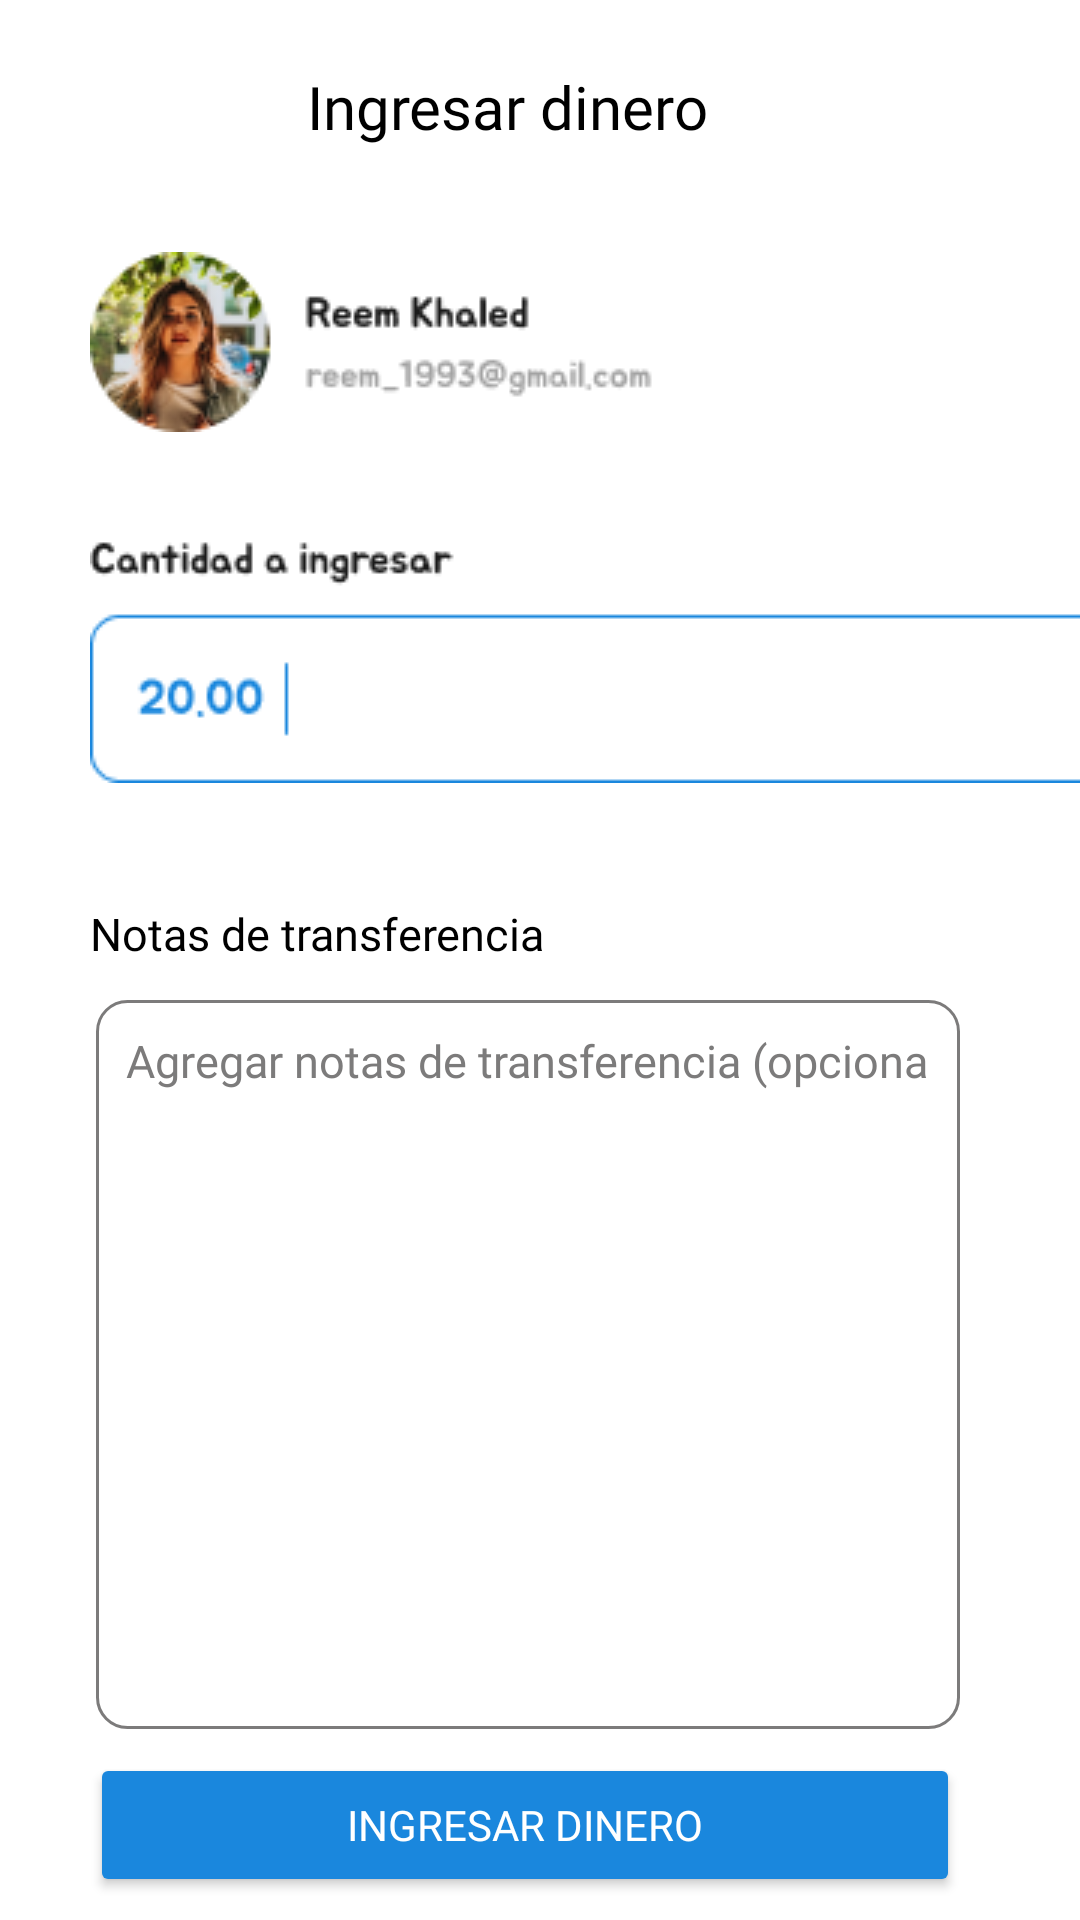

Write the Android layout XML for this screen, with the resource values it uses.
<!-- AndroidManifest.xml: application theme Theme.AlkeWallet -->
<!-- res/layout/activity_request_money.xml -->
<?xml version="1.0" encoding="utf-8"?>
<androidx.constraintlayout.widget.ConstraintLayout xmlns:android="http://schemas.android.com/apk/res/android"
    xmlns:app="http://schemas.android.com/apk/res-auto"
    xmlns:tools="http://schemas.android.com/tools"
    android:layout_width="match_parent"
    android:layout_height="match_parent"
    android:background="@color/white"
    tools:context=".RequestMoneyActivity">

    <ImageView
        android:id="@+id/imageView"
        android:layout_width="wrap_content"
        android:layout_height="wrap_content"
        android:layout_marginStart="20dp"
        android:layout_marginTop="28dp"
        app:layout_constraintEnd_toStartOf="@+id/textView3"
        app:layout_constraintHorizontal_bias="0.0"
        app:layout_constraintStart_toStartOf="parent"
        app:layout_constraintTop_toTopOf="parent"
        app:srcCompat="@drawable/back_icon" />

    <TextView
        android:id="@+id/textView3"
        android:layout_width="wrap_content"
        android:layout_height="wrap_content"
        android:layout_marginEnd="124dp"
        android:fontFamily="@font/jua"
        android:textColor="@color/black"
        android:textSize="20sp"
        android:text="@string/txt_ingresar_dinero"
        app:layout_constraintBottom_toBottomOf="parent"
        app:layout_constraintEnd_toEndOf="parent"
        app:layout_constraintTop_toTopOf="parent"
        app:layout_constraintVertical_bias="0.036" />

    <ImageView
        android:id="@+id/imageView3"
        android:layout_width="wrap_content"
        android:layout_height="wrap_content"
        android:layout_marginStart="10dp"
        android:layout_marginTop="56dp"
        app:layout_constraintEnd_toEndOf="parent"
        app:layout_constraintHorizontal_bias="0.0"
        app:layout_constraintStart_toStartOf="@+id/imageView"
        app:layout_constraintTop_toBottomOf="@+id/imageView"
        app:srcCompat="@drawable/contact_info" />

    <ImageView
        android:id="@+id/imageView4"
        android:layout_width="wrap_content"
        android:layout_height="wrap_content"
        android:layout_marginTop="32dp"
        app:layout_constraintEnd_toEndOf="parent"
        app:layout_constraintHorizontal_bias="0.0"
        app:layout_constraintStart_toStartOf="@+id/imageView3"
        app:layout_constraintTop_toBottomOf="@+id/imageView3"
        app:srcCompat="@drawable/payment_amount" />

    <TextView
        android:id="@+id/textView5"
        android:layout_width="wrap_content"
        android:layout_height="wrap_content"
        android:layout_marginTop="40dp"
        android:fontFamily="@font/jua"
        android:textSize="15sp"
        android:textColor="@color/black"
        android:text="@string/txt_notas_de_transf"
        app:layout_constraintEnd_toEndOf="parent"
        app:layout_constraintHorizontal_bias="0.0"
        app:layout_constraintStart_toStartOf="@+id/imageView4"
        app:layout_constraintTop_toBottomOf="@+id/imageView4" />

    <EditText
        android:id="@+id/editTextText"
        android:layout_width="0dp"
        android:layout_height="243dp"
        android:layout_marginStart="2dp"
        android:layout_marginTop="12dp"
        android:layout_marginEnd="40dp"
        android:background="@drawable/style_border_edittext"
        android:fontFamily="@font/jua"
        android:gravity="top"
        android:inputType="text"
        android:lines="80"
        android:text="@string/txt_agregar_notas"
        android:textColor="@color/gris"
        android:textSize="15sp"
        app:layout_constraintEnd_toEndOf="parent"
        app:layout_constraintHorizontal_bias="0.0"
        app:layout_constraintStart_toStartOf="@+id/textView5"
        app:layout_constraintTop_toBottomOf="@+id/textView5" />

    <Button
        android:id="@+id/hp_button_azul"
        style="@style/boton_azul"
        android:layout_width="0dp"
        android:layout_height="wrap_content"
        android:layout_marginStart="30dp"
        android:layout_marginEnd="40dp"
        app:iconGravity="textStart"
        app:icon="@drawable/request_icon"
        android:text="@string/txt_ingresar_dinero"
        android:layout_gravity="center_horizontal"
        android:textAlignment="center"
        app:layout_constraintBottom_toBottomOf="parent"
        app:layout_constraintEnd_toEndOf="parent"
        app:layout_constraintStart_toStartOf="parent"
        app:layout_constraintTop_toBottomOf="@+id/editTextText" />
</androidx.constraintlayout.widget.ConstraintLayout>
<!-- resources referenced by this layout -->
<resources>
  <color name="black">#FF000000</color>
  <color name="gris">#7C7B7B</color>
  <color name="white">#FFFFFFFF</color>
  <!-- drawable contact_info: png bitmap (drawable, 12739 bytes) -->
  <!-- drawable payment_amount: png bitmap (drawable, 3236 bytes) -->
  <!-- drawable style_border_edittext (drawable) -->
  <?xml version="1.0" encoding="utf-8"?>
  <shape xmlns:android="http://schemas.android.com/apk/res/android" android:shape="rectangle">
      <stroke
          android:width="1dp"
          android:color="@color/gris"/>
      <padding
          android:top="10dp"
          android:bottom="10dp"
          android:left="10dp"
          android:right="10dp"/>
      <corners
          android:radius="10dp"/>
  </shape>
  <string name="txt_agregar_notas">Agregar notas de transferencia (opcional)</string>
  <string name="txt_ingresar_dinero">Ingresar dinero</string>
  <string name="txt_notas_de_transf">Notas de transferencia</string>
  <style name="boton_azul">
          <item name="android:textColor">@color/white</item>
          <item name="backgroundTint">@color/azul_texto</item>
          <item name="android:textSize">14sp</item>
          <item name="fontFamily">@font/jua</item>
          <item name="cornerRadius">10dp</item>
      </style>
  <style name="Theme.AlkeWallet" parent="Base.Theme.AlkeWallet" />
  <color name="azul_texto">#1A87DD</color>
  <style name="Base.Theme.AlkeWallet" parent="Theme.Material3.DayNight.NoActionBar">
          
          
      </style>
</resources>
